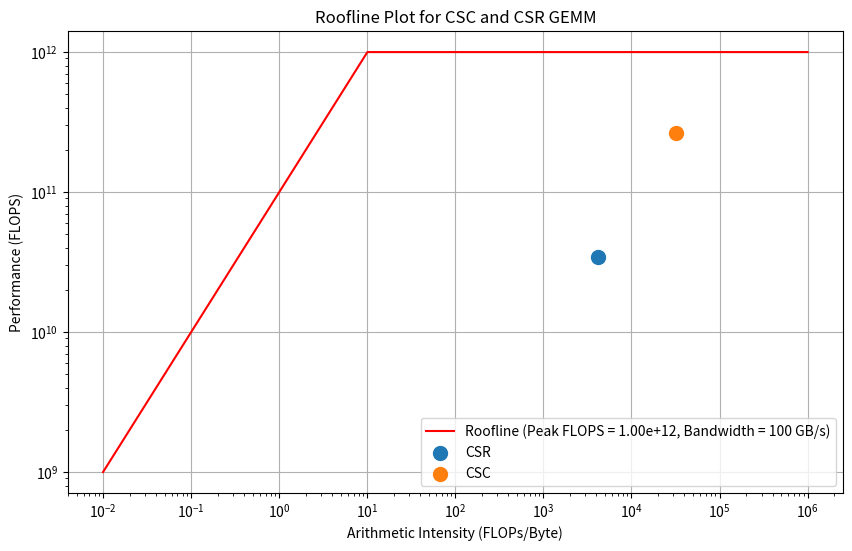

Reproduce this figure in Python.
import numpy as np
from scipy.sparse import random as sparse_random
from scipy.sparse import csr_matrix, csc_matrix
import time
import matplotlib.pyplot as plt

# James Stine and Ryan Swann
# Roofline plot

def compute_data_transferred(A, B, C, sparse=False, format_name=None):
    """
    Compute the total data transferred in bytes for GEMM operation.
    """
    if sparse:
        if format_name == 'COO':
            A_data_size = A.data.nbytes + A.row.nbytes + A.col.nbytes
            B_data_size = B.data.nbytes + B.row.nbytes + B.col.nbytes
        elif format_name == 'DOK':
            A_csr = A.tocsr()
            B_csr = B.tocsr()
            A_data_size = A_csr.data.nbytes + A_csr.indices.nbytes + A_csr.indptr.nbytes
            B_data_size = B_csr.data.nbytes + B_csr.indices.nbytes + B_csr.indptr.nbytes
        else:
            A_data_size = A.data.nbytes + A.indices.nbytes + A.indptr.nbytes
            B_data_size = B.data.nbytes + B.indices.nbytes + B.indptr.nbytes
    else:
        A_data_size = A.nbytes
        B_data_size = B.nbytes

    C_data_size = C.nbytes
    return A_data_size + B_data_size + C_data_size

def compute_flops_gemm(M, N, K, density=0.01, alpha=1.0, beta=1.0):
    """
    Compute the FLOPS and Arithmetic Intensity of GEMM for both sparse and dense matrices.
    """
    A_csr = sparse_random(M, K, density=density, format='csr', data_rvs=np.random.rand)
    B_csr = sparse_random(K, N, density=density, format='csr', data_rvs=np.random.rand)
    A_csc = csc_matrix(A_csr)
    B_csc = csc_matrix(B_csr)
    C = np.random.rand(M, N)
    A_dense = A_csr.toarray()
    B_dense = B_csr.toarray()

    def measure_time_and_flops(A, B, C, format_name, sparse=False):
        start_time = time.time()
        if sparse:
            result = alpha * A.dot(B) + beta * C
        else:
            result = alpha * np.dot(A, B) + beta * C
        end_time = time.time()

        time_taken = end_time - start_time
        flops = (2 * M * N * K) / time_taken
        data_transferred = compute_data_transferred(A, B, C, sparse=sparse, format_name=format_name)
        arithmetic_intensity = flops / data_transferred

        return flops, time_taken, data_transferred, arithmetic_intensity

    csr_flops, csr_time, csr_data, csr_ai = measure_time_and_flops(A_csr, B_csr, C, 'CSR', sparse=True)
    csc_flops, csc_time, csc_data, csc_ai = measure_time_and_flops(A_csc, B_csc, C, 'CSC', sparse=True)

    flops_dict = {
        'CSR': csr_flops,
        'CSC': csc_flops,
    }

    ai_dict = {
        'CSR': csr_ai,
        'CSC': csc_ai,
    }

    return flops_dict, ai_dict

def plot_roofline(flops_dict, ai_dict, peak_flops, bandwidth):
    """
    Plot the roofline model with FLOPS and Arithmetic Intensity data for CSR and CSC.
    """
    formats = list(flops_dict.keys())
    flops = [flops_dict[f] for f in formats]
    ai = [ai_dict[f] for f in formats]

    plt.figure(figsize=(10, 6))

    # Convert bandwidth from GB/s to bytes per second
    bandwidth_bytes_per_sec = bandwidth * 1e9

    # Plot roofline boundaries
    x = np.logspace(-2, 6, 10000000)
    plt.plot(x, np.minimum(peak_flops, bandwidth_bytes_per_sec * x), label=f'Roofline (Peak FLOPS = {peak_flops:.2e}, Bandwidth = {bandwidth} GB/s)', color='r')

    # Plot data points
    for f in formats:
        plt.scatter(ai_dict[f], flops_dict[f], label=f'{f}', s=100)

    plt.xscale('log')
    plt.yscale('log')

    plt.xlabel('Arithmetic Intensity (FLOPs/Byte)')
    plt.ylabel('Performance (FLOPS)')
    plt.title('Roofline Plot for CSC and CSR GEMM')
    plt.legend(loc='lower right')

    plt.grid(True)
    plt.show()

# Example usage:
M, N, K = 1000, 1000, 1000
density = 0.01
flops_dict, ai_dict = compute_flops_gemm(M, N, K, density)
peak_flops = 1e12
bandwidth = 100

plot_roofline(flops_dict, ai_dict, peak_flops, bandwidth)

for format_name in flops_dict:
    print(f"{format_name} format:")
    print(f"  FLOPS: {flops_dict[format_name]:.2e} FLOPS")
    print(f"  Arithmetic Intensity (AI): {ai_dict[format_name]:.4f} FLOPs/Byte")